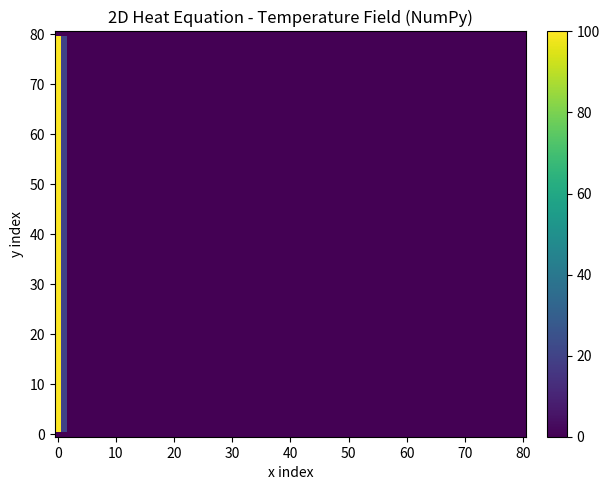
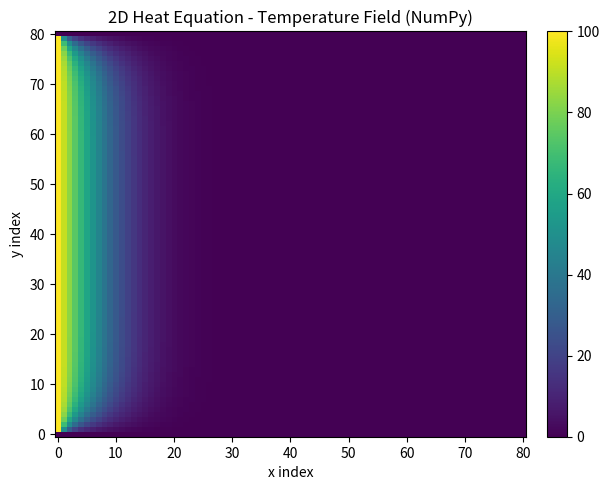
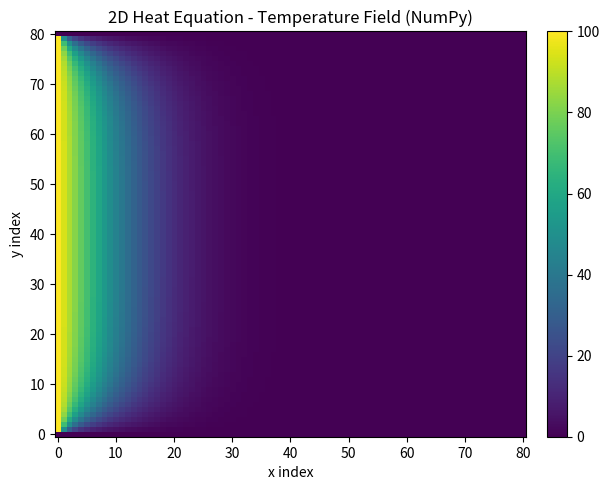
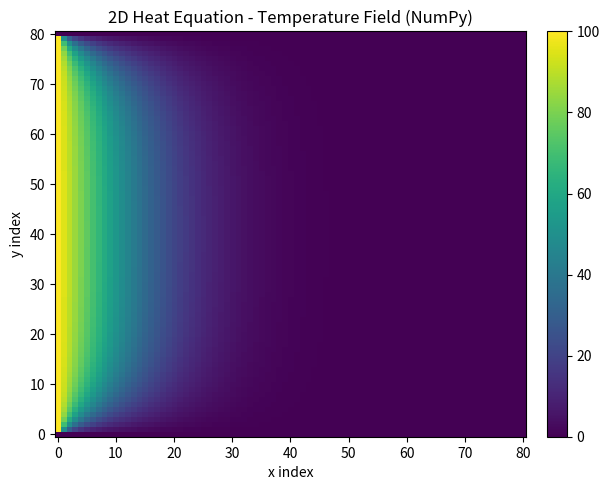
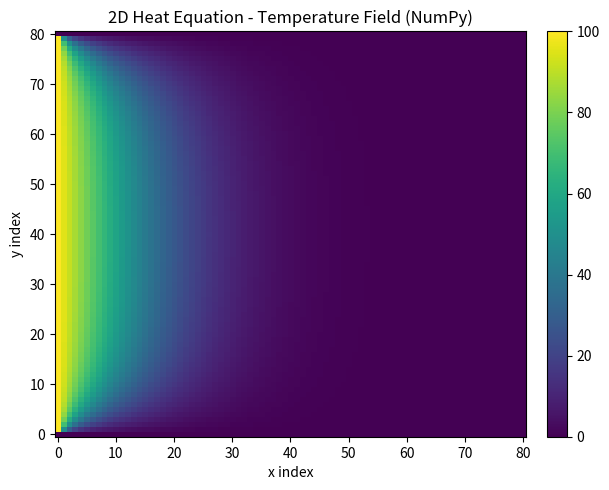
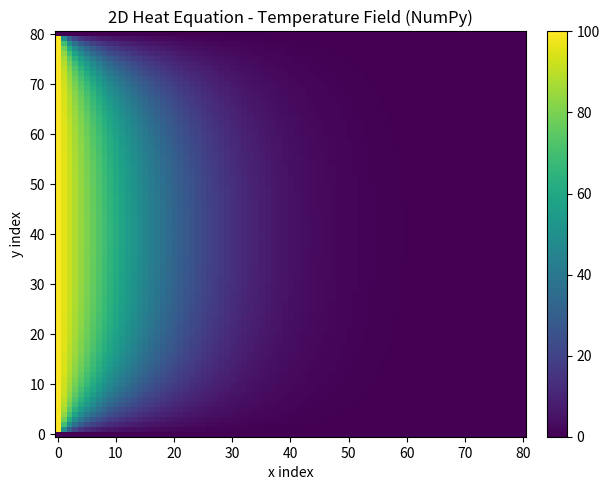
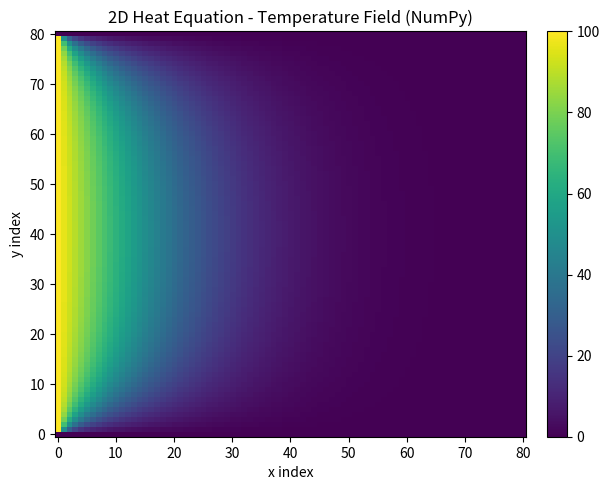
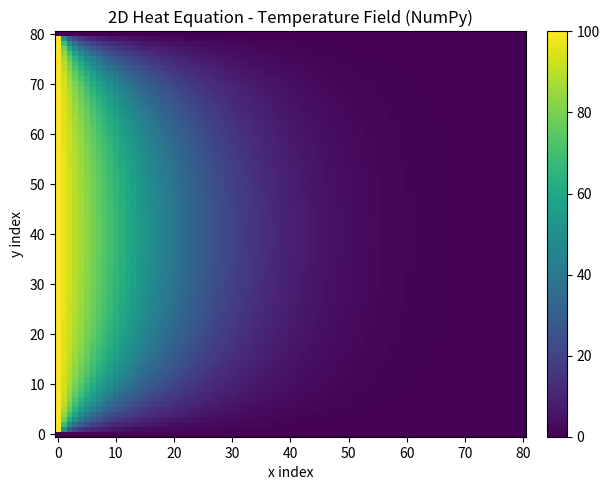
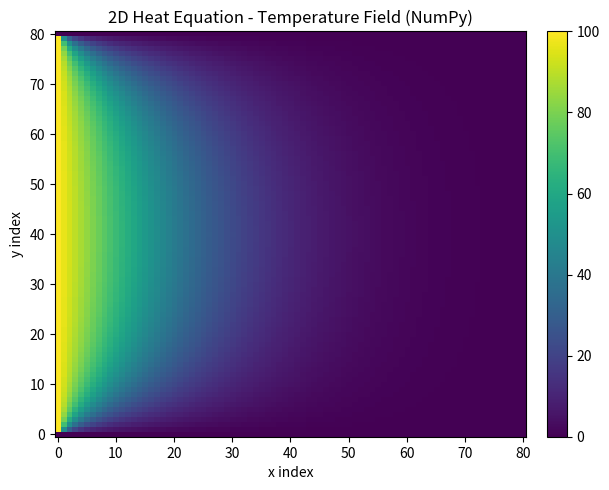
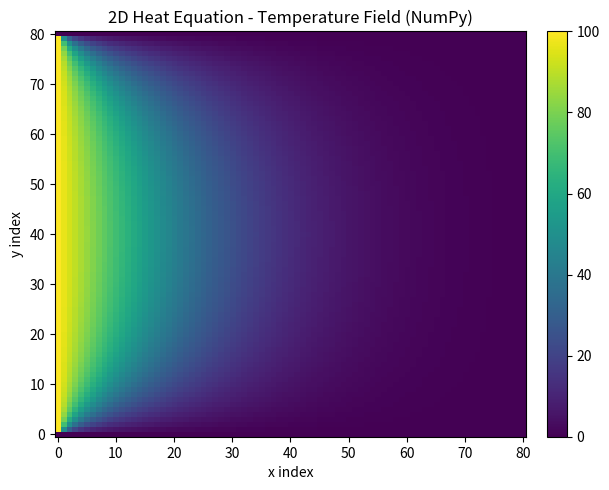
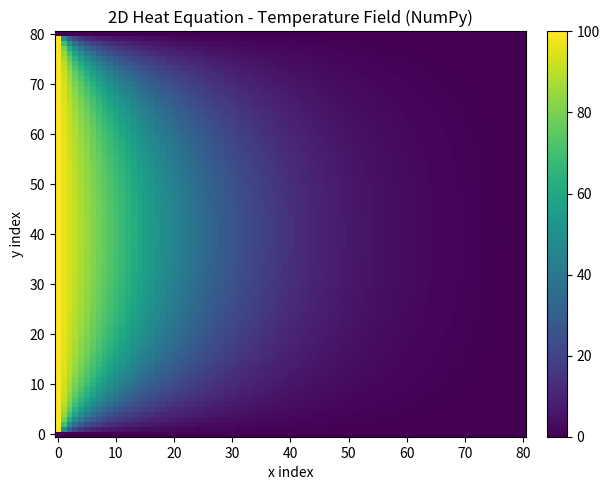
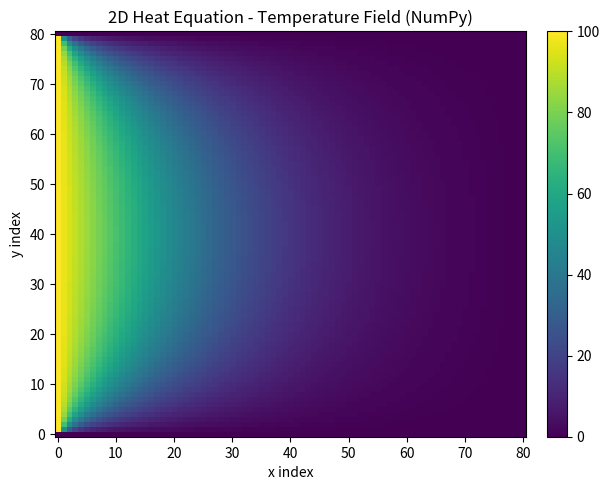
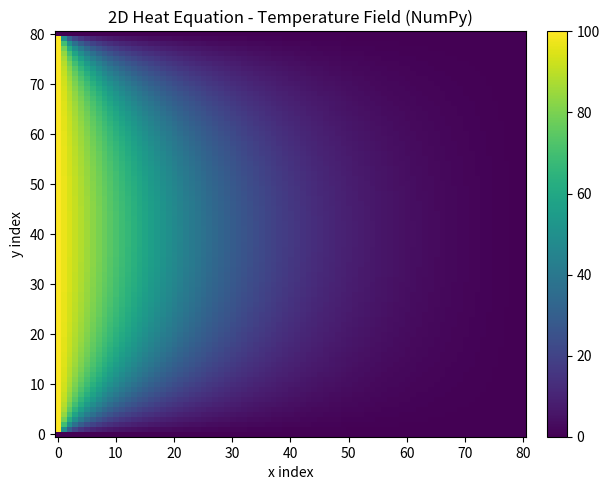
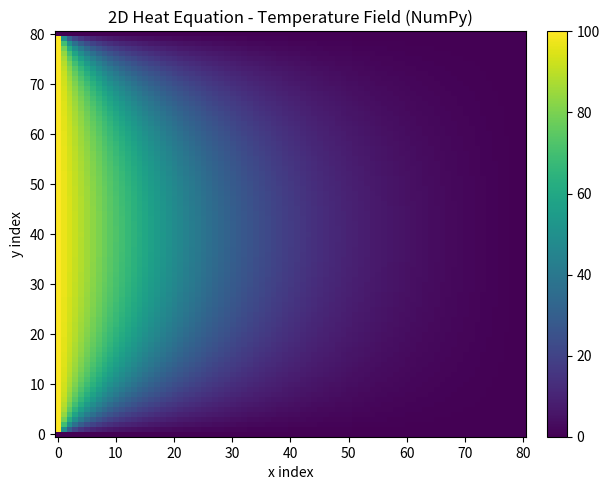
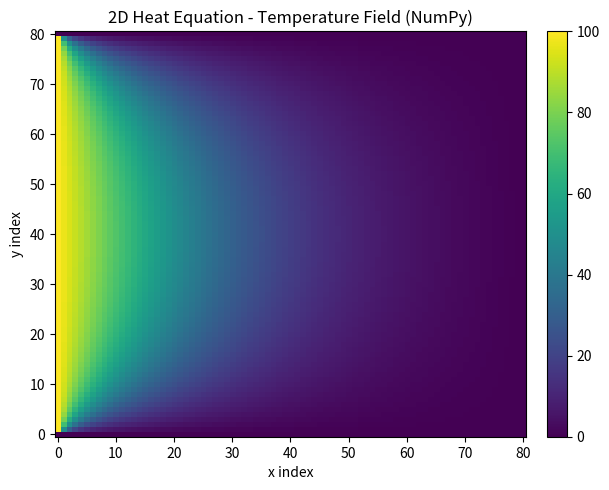
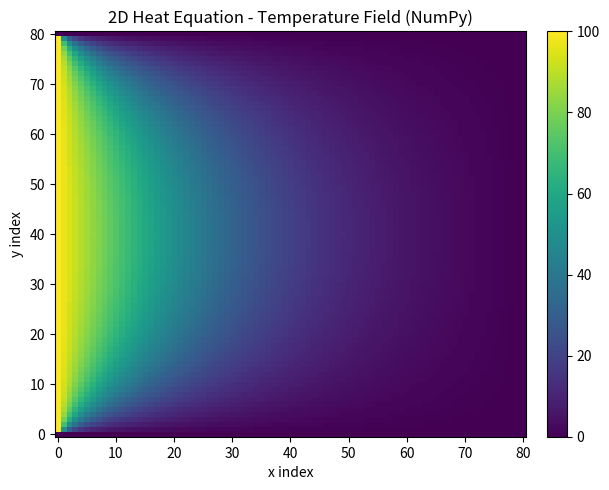

Source code (Python) for these figures, in order:
#!/usr/bin/env python3
# ------------------------------------------------------------
# 2D Heat Equation (Heat Transfer by Conduction) in Python (NumPy)
# ------------------------------------------------------------
# PDE:
#   ∂T/∂t = α ( ∂²T/∂x² + ∂²T/∂y² )
#
# Method:
#   - 2D explicit finite-difference scheme (FTCS)
#   - Vectorized interior update using NumPy slicing
#   - Dirichlet boundary conditions (fixed temperature on boundaries)
#   - Snapshots saved as PNG heatmaps (Matplotlib)
#   - Additional plots saved (center point vs time, final centerline)
#
# Output folder:
#   output/heat2d_numpy/
# ------------------------------------------------------------

from __future__ import annotations

import math
import csv
from pathlib import Path
from typing import List

import numpy as np

import matplotlib
matplotlib.use("Agg")  # Use a non-GUI backend (works without Tcl/Tk)

import matplotlib.pyplot as plt


def write_csv_two_columns(filename: Path, h1: str, h2: str, c1: List[float], c2: List[float]) -> None:
    """
    Write a simple 2-column CSV file with a header row.
    """
    if len(c1) != len(c2):
        raise ValueError("CSV write error: column sizes do not match.")

    filename.parent.mkdir(parents=True, exist_ok=True)
    with filename.open("w", newline="", encoding="utf-8") as f:
        w = csv.writer(f)
        w.writerow([h1, h2])
        for a, b in zip(c1, c2):
            w.writerow([a, b])


def save_heatmap_png(out_path: Path, T: np.ndarray, title: str) -> None:
    """
    Save a high-quality heatmap (dpi=300).
    T is expected to be a 2D array shaped (ny, nx).
    """
    fig = plt.figure(figsize=(6.2, 5.0), dpi=300)
    ax = fig.add_subplot(1, 1, 1)

    im = ax.imshow(T, origin="lower", aspect="auto")
    ax.set_title(title)
    ax.set_xlabel("x index")
    ax.set_ylabel("y index")

    # Optional colorbar for interpretability (comment out if you prefer a cleaner look)
    fig.colorbar(im, ax=ax, fraction=0.046, pad=0.04)

    fig.tight_layout()
    fig.savefig(out_path, dpi=300)
    plt.close(fig)


def main() -> int:
    # ------------------------------------------------------------
    # Output directory setup
    # ------------------------------------------------------------
    out_dir = Path("output/heat2d_numpy")
    out_dir.mkdir(parents=True, exist_ok=True)

    # ------------------------------------------------------------
    # Physical parameters
    # ------------------------------------------------------------
    alpha = 1.0  # thermal diffusivity (chosen for demonstrative speed)

    # ------------------------------------------------------------
    # Domain and grid
    # ------------------------------------------------------------
    Lx, Ly = 1.0, 1.0

    # Grid resolution (increase for smoother but slower simulations)
    nx, ny = 81, 81

    dx = Lx / (nx - 1)
    dy = Ly / (ny - 1)

    # ------------------------------------------------------------
    # Time step selection (explicit stability)
    # ------------------------------------------------------------
    dt_stable = 1.0 / (2.0 * alpha * (1.0 / (dx * dx) + 1.0 / (dy * dy)))
    dt = 0.80 * dt_stable

    t_end = 0.20
    nsteps = int(math.ceil(t_end / dt))

    desired_snapshots = 30
    snapshot_every = max(1, nsteps // desired_snapshots)

    # ------------------------------------------------------------
    # Allocate temperature field as a 2D NumPy array
    # ------------------------------------------------------------
    # T[j, i] corresponds to (y_index=j, x_index=i)
    T = np.zeros((ny, nx), dtype=np.float64)

    # ------------------------------------------------------------
    # Boundary conditions (Dirichlet)
    # ------------------------------------------------------------
    T_left = 100.0
    T_right = 0.0
    T_top = 0.0
    T_bottom = 0.0

    # Apply boundary values to the initial condition
    T[:, 0] = T_left
    T[:, -1] = T_right
    T[0, :] = T_bottom
    T[-1, :] = T_top

    # ------------------------------------------------------------
    # Logging (temperature at center over time)
    # ------------------------------------------------------------
    ic = nx // 2
    jc = ny // 2

    time_log: List[float] = []
    center_T_log: List[float] = []

    inv_dx2 = 1.0 / (dx * dx)
    inv_dy2 = 1.0 / (dy * dy)

    # ------------------------------------------------------------
    # Time integration loop (vectorized FTCS)
    # ------------------------------------------------------------
    t = 0.0
    for step in range(nsteps):
        # Log the center temperature at the current time
        time_log.append(t)
        center_T_log.append(float(T[jc, ic]))

        # Create a new array for the next time step
        T_new = T.copy()

        # Compute the discrete Laplacian on the interior using slicing
        Txx = (T[1:-1, 2:] - 2.0 * T[1:-1, 1:-1] + T[1:-1, :-2]) * inv_dx2
        Tyy = (T[2:, 1:-1] - 2.0 * T[1:-1, 1:-1] + T[:-2, 1:-1]) * inv_dy2

        # Explicit FTCS update on the interior
        T_new[1:-1, 1:-1] = T[1:-1, 1:-1] + alpha * dt * (Txx + Tyy)

        # Re-apply Dirichlet boundaries (kept fixed exactly)
        T_new[:, 0] = T_left
        T_new[:, -1] = T_right
        T_new[0, :] = T_bottom
        T_new[-1, :] = T_top

        # Advance solution and time
        T = T_new
        t += dt

        # Save snapshots occasionally
        if step % snapshot_every == 0:
            png_name = out_dir / f"heat_t{step}.png"
            save_heatmap_png(png_name, T, "2D Heat Equation - Temperature Field (NumPy)")
            print(f"Saved snapshot: {png_name}")

    # ------------------------------------------------------------
    # Final plots: centerline temperature and center point vs time
    # ------------------------------------------------------------
    x_vals = np.linspace(0.0, Lx, nx)
    centerline = T[jc, :].copy()

    # Final centerline plot (dpi=300)
    fig = plt.figure(figsize=(6.5, 4.0), dpi=300)
    ax = fig.add_subplot(1, 1, 1)
    ax.plot(x_vals, centerline)
    ax.set_title("Final Centerline Temperature (y = 0.5) (NumPy)")
    ax.set_xlabel("x (m)")
    ax.set_ylabel("T(x, y=0.5)")
    fig.tight_layout()
    fig.savefig(out_dir / "centerline_final.png", dpi=300)
    plt.close(fig)

    # Center point vs time plot (dpi=300)
    fig = plt.figure(figsize=(6.5, 4.0), dpi=300)
    ax = fig.add_subplot(1, 1, 1)
    ax.plot(time_log, center_T_log)
    ax.set_title("Temperature at Plate Center vs Time (NumPy)")
    ax.set_xlabel("time (s)")
    ax.set_ylabel("T(center)")
    fig.tight_layout()
    fig.savefig(out_dir / "center_point_vs_time.png", dpi=300)
    plt.close(fig)

    # ------------------------------------------------------------
    # Save CSV log
    # ------------------------------------------------------------
    write_csv_two_columns(out_dir / "heat2d_log.csv", "t", "T_center", time_log, center_T_log)

    print(f"Heat2D (NumPy) finished. Results are in: {out_dir}")
    return 0


if __name__ == "__main__":
    raise SystemExit(main())
